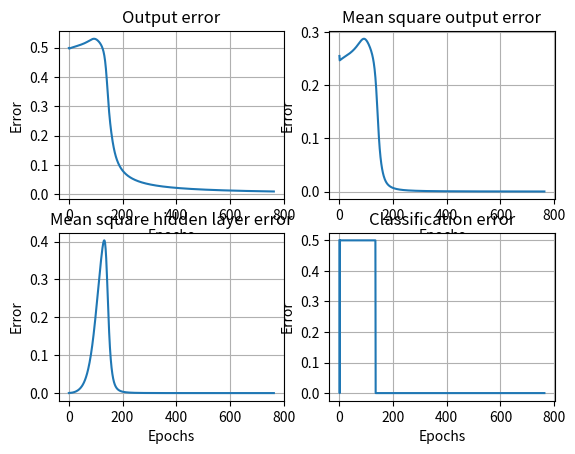
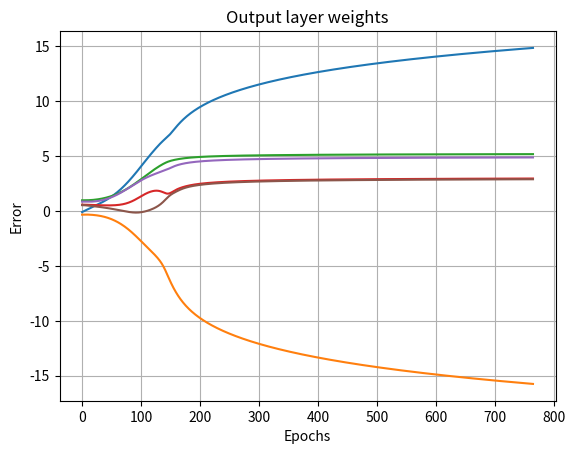

Recreate these plots in Python, in order.
import numpy as np
import matplotlib.pyplot as plt

class TwoLayerPerceptron:
    def __init__(self, input_size, hidden_size, output_size, momentum=0.9, initial_learning_rate=0.2, learning_rate_decay=0.9):
        # Model parameters
        self.hidden_weights = np.random.rand(input_size, hidden_size)
        self.hidden_bias = np.random.rand(hidden_size)
        self.output_weights = np.random.rand(hidden_size, output_size)
        self.output_bias = np.random.rand(output_size)
        
        # Lists to store error metrics and weights for visualization
        self.plt_errors = []
        self.plt_mse_errors_output = []
        self.plt_mse_errors_hidden = []
        self.plt_weights_hidden_first = []
        self.plt_weights_hidden_second = []
        self.plt_weights_hidden_third = []
        self.plt_weights_hidden_fourth = []
        self.plt_weights_output_first = []
        self.plt_weights_output_second = []
        self.plt_classification_error = []
        
        # Momentum parameters
        self.momentum = momentum
        self.prev_output_weight_update = np.zeros_like(self.output_weights)
        self.prev_output_bias_update = np.zeros_like(self.output_bias)
        self.prev_hidden_weight_update = np.zeros_like(self.hidden_weights)
        self.prev_hidden_bias_update = np.zeros_like(self.hidden_bias)
        
        # Learning rate parameters
        self.learning_rate = initial_learning_rate
        self.learning_rate_decay = learning_rate_decay

    def sigmoid(self, x):
        # Sigmoid activation function
        return 1 / (1 + np.exp(-x))

    def derivative_sigmoid(self, x):
        # Derivative of sigmoid activation function
        return self.sigmoid(x) * (1 - self.sigmoid(x))
    
    def predict(self, inputs):
        # Forward pass through the network
        self.hidden_layer_input = np.dot(inputs, self.hidden_weights) + self.hidden_bias  # Input to hidden layer
        self.hidden_layer_output = self.sigmoid(self.hidden_layer_input)  # Activation of hidden layer
        self.output_layer_input = np.dot(self.hidden_layer_output, self.output_weights) + self.output_bias  # Input to output layer
        self.output = self.sigmoid(self.output_layer_input)  # Activation of output layer
        return self.output, self.hidden_layer_output

    def train(self, inputs, targets, rewards, batch_size=1, learning_rate=0.2, max_epochs=3000):
        # Training the neural network
        for _ in range(max_epochs):
            for batch_start in range(0, len(inputs), batch_size):
                # Iterate through batches
                batch_inputs = inputs[batch_start:batch_start+batch_size]  # Batch of input data
                batch_targets = targets[batch_start:batch_start+batch_size]  # Batch of target outputs
                self.output, self.hidden_layer_output = self.predict(batch_inputs)  # Forward pass
                self.output_error = batch_targets - self.output  # Error at the output layer
                self.output_delta = self.output_error * self.derivative_sigmoid(self.output_layer_input)  # Delta at the output layer
                self.hidden_error = np.dot(self.output_delta, self.output_weights.T)  # Error at the hidden layer
                self.hidden_delta = self.hidden_error * self.derivative_sigmoid(self.hidden_layer_input)  # Delta at the hidden layer
                
                # Update weights and biases
                output_weight_gradient = np.dot(self.hidden_layer_output.T, self.output_delta)
                self.prev_output_weight_update = learning_rate * output_weight_gradient + self.momentum * self.prev_output_weight_update
                self.output_weights += self.prev_output_weight_update
                self.prev_output_bias_update = learning_rate * np.sum(self.output_delta, axis=0) + self.momentum * self.prev_output_bias_update
                self.output_bias += self.prev_output_bias_update

                hidden_weight_gradient = np.dot(batch_inputs.T, self.hidden_delta)
                self.prev_hidden_weight_update = learning_rate * hidden_weight_gradient + self.momentum * self.prev_hidden_weight_update
                self.hidden_weights += self.prev_hidden_weight_update
                self.prev_hidden_bias_update = learning_rate * np.sum(self.hidden_delta, axis=0) + self.momentum * self.prev_hidden_bias_update
                self.hidden_bias += self.prev_hidden_bias_update

                # Apply reinforcement learning
                self.reward_multiplier = rewards[batch_start:batch_start+batch_size] * self.output_error
                self.output_weights += learning_rate * np.dot(self.hidden_layer_output.T, self.reward_multiplier)
                self.output_bias += learning_rate * np.sum(self.reward_multiplier)

            # Classify outputs
            self.output[self.output >= 0.5] = 1
            self.output[self.output < 0.5] = 0
            self.classification_error = np.mean(np.abs(self.output[:batch_size] - batch_targets))

            # Adjust learning rate based on error change
            if len(self.plt_errors) > 1 and self.plt_errors[-1] >= self.plt_errors[-2]:
                self.learning_rate *= self.learning_rate_decay

            # Error metrics
            self.error = np.mean(np.abs(self.output_error))
            self.plt_errors.append(self.error)

            self.mse_error_output = np.mean(self.output_error ** 2)
            self.plt_mse_errors_output.append(self.mse_error_output)
            self.mse_error_hidden = np.mean(self.hidden_error ** 2)
            self.plt_mse_errors_hidden.append(self.mse_error_hidden)

            # Store weights for visualization
            self.plt_weights_hidden_first.append(self.hidden_weights[0][0])
            self.plt_weights_hidden_second.append(self.hidden_weights[0][1])
            self.plt_weights_hidden_third.append(self.hidden_weights[1][0])
            self.plt_weights_hidden_fourth.append(self.hidden_weights[1][1])
            self.plt_weights_output_first.append(self.output_weights[0][0])
            self.plt_weights_output_second.append(self.output_weights[1][0])

            self.plt_classification_error.append(self.classification_error)

            # Termination condition
            if self.mse_error_output < 0.0001:
                break



    def plot(self):
        # Visualization of error metrics and weights
        plt.figure()
        plt.subplot(2,2,1)
        plt.plot(self.plt_errors)
        plt.title('Output error')
        plt.grid(visible=1)
        plt.xlabel('Epochs')
        plt.ylabel('Error')
        
        plt.subplot(2,2,2)
        plt.plot(self.plt_mse_errors_output)
        plt.title('Mean square output error')
        plt.grid(visible=1)
        plt.xlabel('Epochs')
        plt.ylabel('Error')
        
        plt.subplot(2,2,3)
        plt.plot(self.plt_mse_errors_hidden)
        plt.title('Mean square hidden layer error')
        plt.grid(visible=1)
        plt.xlabel('Epochs')
        plt.ylabel('Error')
        
        plt.subplot(2,2,4)
        plt.plot(self.plt_classification_error)
        plt.title('Classification error')
        plt.grid(visible=1)
        plt.xlabel('Epochs')
        plt.ylabel('Error')
        plt.draw()
        
        plt.figure()
        plt.plot(self.plt_weights_output_first)
        plt.plot(self.plt_weights_output_second)
        plt.plot(self.plt_weights_hidden_first)
        plt.plot(self.plt_weights_hidden_second)
        plt.plot(self.plt_weights_hidden_third)
        plt.plot(self.plt_weights_hidden_fourth)
        plt.title('Output layer weights')
        plt.grid(visible=1)
        plt.xlabel('Epochs')
        plt.ylabel('Error')
        
        plt.show()

def main():
    # Input data, target outputs, and rewards
    inputs = np.array([[0, 0], [0, 1], [1, 0], [1, 1]])
    targets = np.array([[0], [1], [1], [0]])
    rewards = np.array([[4], [4], [4], [4]])

    # Create and train the neural network
    perceptron = TwoLayerPerceptron(input_size=2, hidden_size=2, output_size=1)
    perceptron.train(inputs, targets, rewards, batch_size=2)
    perceptron.plot()  # Visualize training progress
    
    # Test the trained neural network
    print("\nTesting XOR gate:")
    for i in range(len(inputs)):
        x1 = inputs[i][0]
        x2 = inputs[i][1]
        prediction = perceptron.predict(np.array([[x1, x2]]))[0]
        print(f"Input: ({x1}, {x2}), Predicted Output: {prediction}")

if __name__ == "__main__":
    main()
